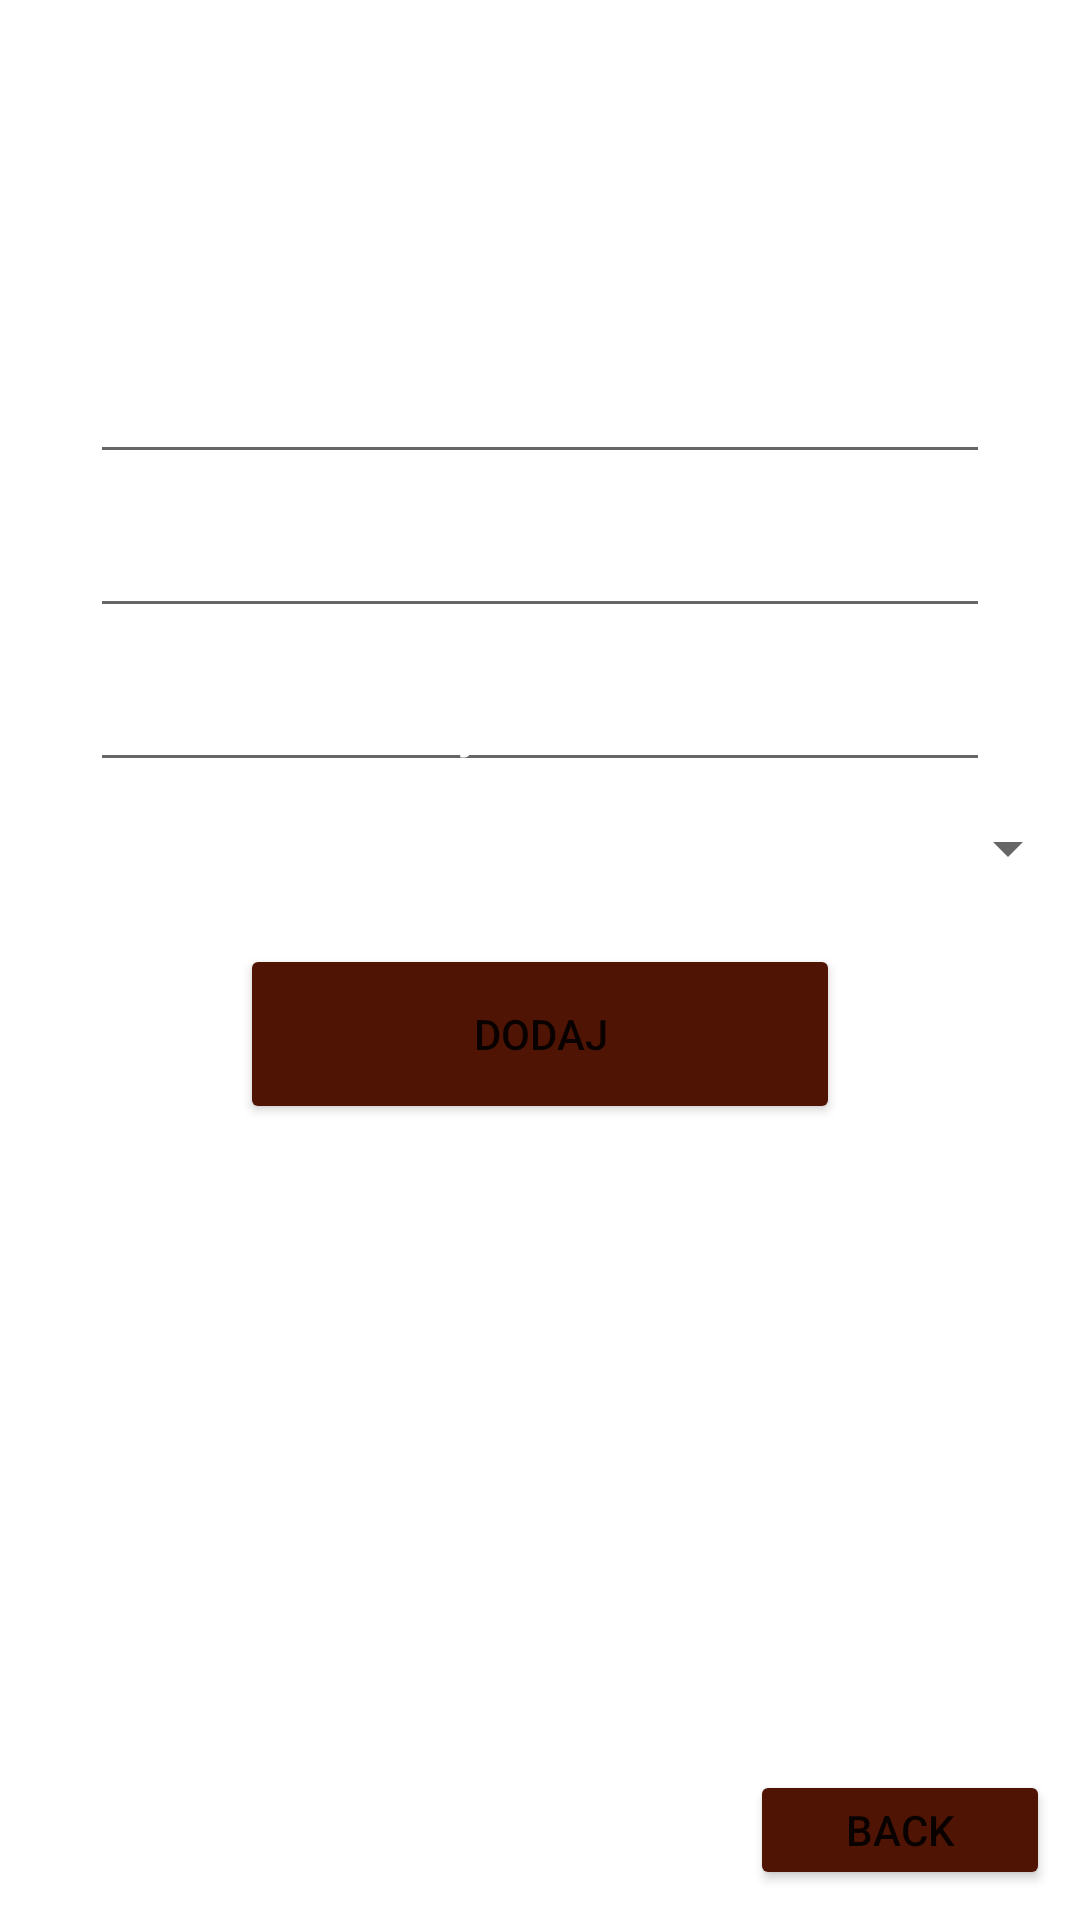

Reconstruct the res/layout file that produces this screen, plus the resources it refers to.
<!-- AndroidManifest.xml: application theme Theme.Orwmaprojekt1 -->
<!-- res/layout/dodavanjestudenta.xml -->
<RelativeLayout xmlns:android="http://schemas.android.com/apk/res/android"
    xmlns:tools="http://schemas.android.com/tools"
    android:layout_width="match_parent"
    android:layout_height="match_parent"
    android:background="@drawable/background1"
    android:orientation="vertical"
    tools:context=".MainActivity">

    <TextView
        android:id="@+id/textW5"
        android:layout_width="wrap_content"
        android:layout_height="wrap_content"
        android:layout_centerHorizontal="true"
        android:layout_marginTop="50dp"
        android:text="@string/dodaj_studenta"
        android:textColor="@color/white"
        android:textSize="@dimen/dimen_headerFontSize"
        android:textStyle="bold" />

    <EditText
        android:id="@+id/etIme"
        android:layout_width="match_parent"
        android:layout_height="wrap_content"
        android:layout_below="@+id/textW5"
        android:layout_centerHorizontal="true"
        android:layout_marginHorizontal="30dp"
        android:layout_marginTop="20dp"
        android:gravity="center"
        android:hint="@string/ime"
        android:textColor="@color/white"
        android:textColorHint="@color/white" />

    <EditText
        android:id="@+id/etPrezime"
        android:layout_width="match_parent"
        android:layout_height="wrap_content"
        android:layout_below="@+id/etIme"
        android:layout_centerHorizontal="true"
        android:layout_marginHorizontal="30dp"
        android:layout_marginTop="10dp"
        android:gravity="center"
        android:hint="@string/prezime"
        android:textColor="@color/white"
        android:textColorHint="@color/white" />

    <EditText
        android:id="@+id/etBrojStudenta"
        android:layout_width="match_parent"
        android:layout_height="wrap_content"
        android:layout_below="@+id/etPrezime"
        android:layout_centerHorizontal="true"
        android:layout_marginHorizontal="30dp"
        android:layout_marginTop="10dp"
        android:gravity="center"
        android:hint="@string/broj_studenta"
        android:textColor="@color/white"
        android:textColorHint="@color/white" />

    <TextView
        android:layout_width="wrap_content"
        android:layout_height="wrap_content"
        android:layout_alignBottom="@+id/spin"
        android:layout_alignParentLeft="true"
        android:layout_toLeftOf="@+id/spin"
        android:text="ODABERI PREDMET"
        android:textColor="@color/white"
        android:textSize="16dp" />

    <androidx.appcompat.widget.AppCompatSpinner
        android:id="@+id/spin"
        android:layout_width="wrap_content"
        android:layout_height="wrap_content"
        android:layout_below="@+id/etBrojStudenta"
        android:layout_alignParentRight="true"
        android:layout_centerHorizontal="true"
        android:layout_marginTop="10dp" />


    <androidx.recyclerview.widget.RecyclerView
        android:id="@+id/recyclerView"
        android:layout_width="wrap_content"
        android:layout_height="wrap_content"
        android:layout_alignParentLeft="true"
        android:layout_alignParentBottom="true"
        android:layout_centerHorizontal="true"
        android:scrollbars="vertical" />

    <Button
        android:id="@+id/buttonDodaj"
        android:layout_width="200dp"
        android:layout_height="60dp"
        android:layout_below="@+id/spin"
        android:layout_centerHorizontal="true"
        android:layout_marginTop="20dp"
        android:backgroundTint="@color/button"
        android:text="@string/dodaj" />

    <Button
        android:id="@+id/buttonBack"
        android:layout_width="100dp"
        android:layout_height="40dp"
        android:layout_alignParentRight="true"
        android:layout_alignParentBottom="true"
        android:layout_centerHorizontal="true"
        android:layout_marginTop="20dp"
        android:layout_marginRight="10dp"
        android:layout_marginBottom="10dp"
        android:backgroundTint="@color/button"
        android:text="@string/back" />
</RelativeLayout>
<!-- resources referenced by this layout -->
<resources>
  <color name="button">#FF501405</color>
  <color name="white">#FFFFFF</color>
  <dimen name="dimen_headerFontSize">35sp</dimen>
  <string name="back">Back</string>
  <string name="broj_studenta">Broj studenta</string>
  <string name="dodaj">Dodaj</string>
  <string name="dodaj_studenta">Dodaj studenta</string>
  <string name="ime">Ime</string>
  <string name="prezime">Prezime</string>
  <style name="Theme.Orwmaprojekt1" parent="Theme.MaterialComponents.DayNight.NoActionBar">
          
          <item name="colorPrimary">@color/purple_500</item>
          <item name="colorPrimaryVariant">@color/purple_700</item>
          <item name="colorOnPrimary">@color/white</item>
          
          <item name="colorSecondary">@color/teal_200</item>
          <item name="colorSecondaryVariant">@color/teal_700</item>
          <item name="colorOnSecondary">@color/black</item>
          
          <item name="android:statusBarColor" tools:targetApi="l">?attr/colorPrimaryVariant</item>
          
      </style>
  <color name="purple_500">#FF6200EE</color>
  <color name="purple_700">#FF3700B3</color>
  <color name="teal_200">#FF03DAC5</color>
  <color name="teal_700">#FF018786</color>
  <color name="black">#FF000000</color>
</resources>
